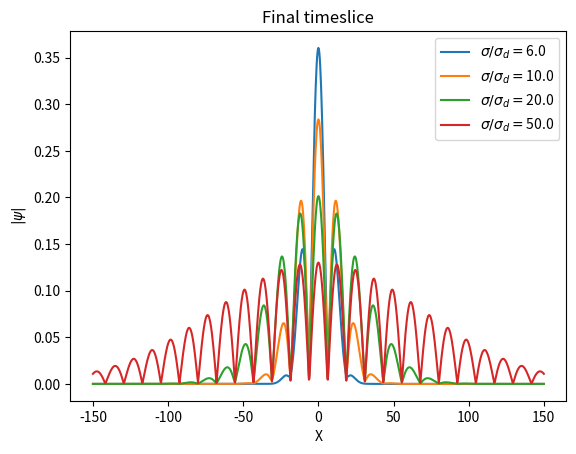

This chart was generated by the following Python code:
import numpy as np
from mpl_toolkits import mplot3d
import matplotlib.pyplot as plt
from matplotlib import cm, colors
import matplotlib as mpl
from mpl_toolkits.mplot3d.axes3d import Axes3D
import scipy.integrate as integrate
import time

time_start = time.perf_counter()

fig = plt.figure()
ax = fig.add_subplot(1, 1, 1)

v = [6**2, 10**2, 20**2, 50**2]
print(v)
for ratio in v: 
    #mass of the object
    m=1
    #size of the ground state of an harmonic oscillator
    a=1
    #measurement induced phase
    phi_m = -2
    #values for position
    x = np.linspace(-150, 150, 1001)
    #time of flight before delocalization
    t_flight1 = 10
    #time of flight of delocalized state before measurement
    t_flight2 = 10
    #Energy of HO GS
    E=1/(2*m*a**2)
    #phase accumulated during first localized evolution
    phi_1 = E*t_flight1/4
    print("The Wavepackets are moving towards eachother:" + str(phi_1+phi_m<0))
    #width at end of first flight
    sigma_squared = a**2*(1+(E*t_flight1)**2)
    print(sigma_squared)
    #half distance between slits
    d=np.sqrt(sigma_squared)/2
    #squared widht of slits in double slit squared position measurement
    sigmad_squared = sigma_squared/ratio
    #total phase
    phi = phi_1 + phi_m

    Sigma = (sigma_squared*sigmad_squared)/(sigma_squared+sigmad_squared*(1-4*1j*phi))
    D = d/sigmad_squared

    #calculate normalization
    def DS_squared_modulus(x):
        R = np.exp(-(1/4)*(x-D*Sigma)**2/(Sigma+(1j*t_flight2)/(2*m)))
        L = np.exp(-(1/4)*(x+D*Sigma)**2/(Sigma+(1j*t_flight2)/(2*m)))
        mod_squared = np.abs(R + L)**2
        return mod_squared

    norm_squared, res = integrate.quad(DS_squared_modulus, -100, 100)
    norm = np.sqrt(norm_squared)

    def DS(x):
        R = np.exp(-(1/4)*(x-D*Sigma)**2/(Sigma+(1j*t_flight2)/(2*m)))
        L = np.exp(-(1/4)*(x+D*Sigma)**2/(Sigma+(1j*t_flight2)/(2*m)))
        return (R + L)

    #create grid for plotting, calculate modulus and angle
    mod = np.abs(DS(x))/norm
    phase = np.angle(DS(x))

    #plotting
    ax.plot(x, np.abs(DS(x))/norm, label='$\sigma/\sigma_d=$'+str(np.sqrt(ratio)))
    ax.set_title('Final timeslice')
    ax.set_xlabel('X')
    ax.set_ylabel('$|\psi|$')

time_elapsed = (time.perf_counter() - time_start)
print ("checkpoint %5.1f secs" % (time_elapsed))

ax.legend()
plt.show()

#if __name__ == '__main__':
#    main()

